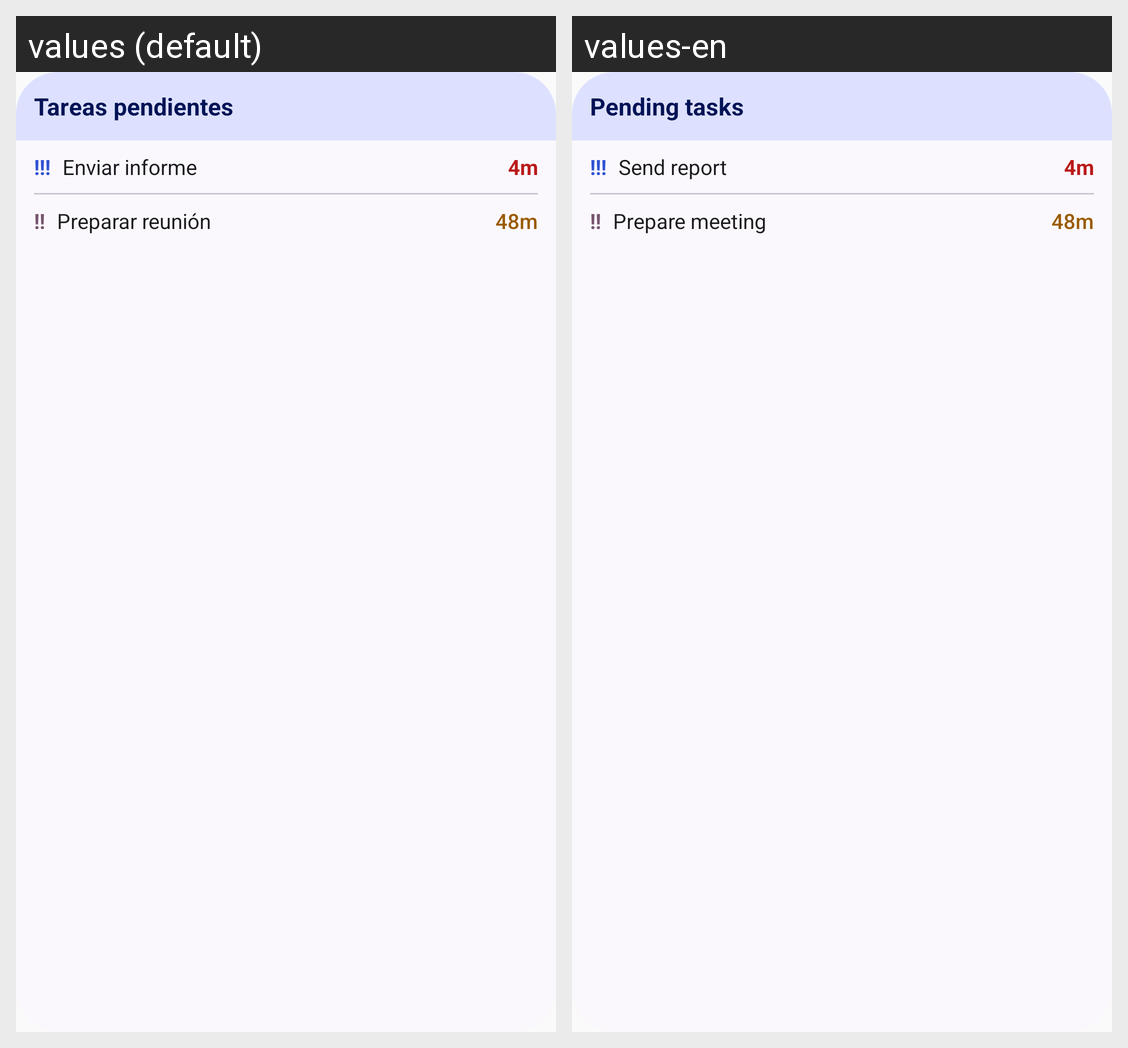

Locale-by-locale string values for the Android screen shown in this grid:
Android screen res/layout/widget_preview.xml rendered under 2 locales, left to right: values (default), values-en. Device: Nexus 5 (rendered at 1080×1920; each locale shown at half size, 540×960, under a caption strip naming it); theme Theme.NeverLate.
Strings drawn on this screen, with the default value and each locale's value (text and hints the layout hard-codes, and strings that could not be matched under every locale, appear in the picture but are not listed):

widget_pending_tasks_title
  values: Tareas pendientes
  values-en: Pending tasks

priority_marker_high
  values: !!!
  values-en: !!!

widget_preview_task_first
  values: Enviar informe
  values-en: Send report

widget_preview_remaining_first
  values: 4m
  values-en: 4m

priority_marker_medium
  values: !!
  values-en: !!

widget_preview_task_second
  values: Preparar reunión
  values-en: Prepare meeting

widget_preview_remaining_second
  values: 48m
  values-en: 48m
